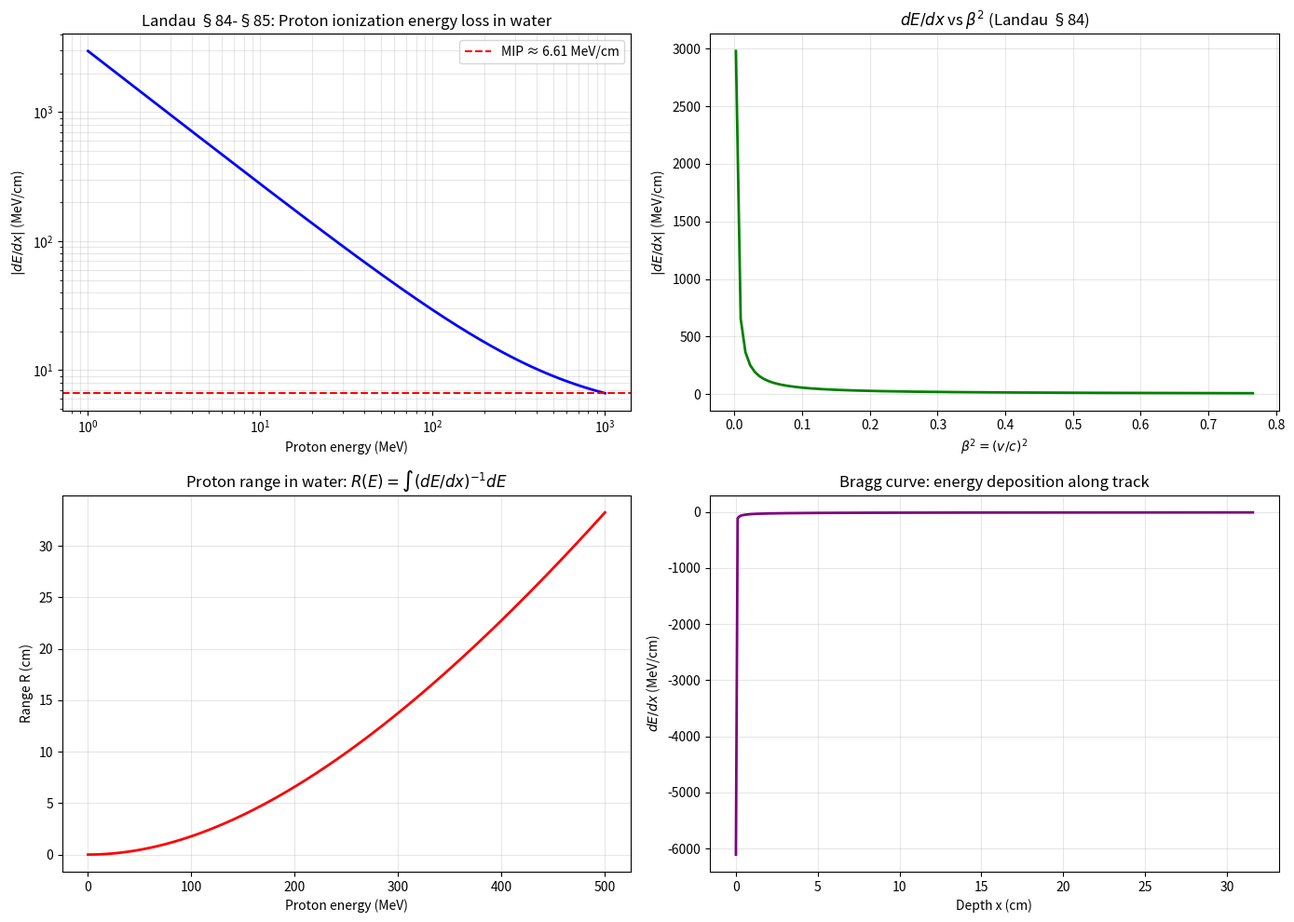

Write the Python code that produced this figure. (Note: this script raises an exception after producing the figure.)
"""
Landau & Lifshitz, Volume 8: Electrodynamics of Continuous Media
Chapter XII: Passage of Fast Particles Through Matter

Key equations (Landau §84-§86):
1. Ionization energy loss (Landau §84):
   -dE/dx = (4π e⁴ z² n / m v²) × [ln(2m v² / I) - v²/c² - δ - 2C²/z²]
   where n = electron density, I = mean excitation energy, z = projectile charge

2. For non-relativistic particle (Landau §84):
   dE/dx ∝ (z²/v²) × [ln(a v³ / z ω₀)]  where a ~ constant, ω₀ ~ atomic frequency

3. Bethe-Bloch formula (relativistic):
   -dE/dx = K × (z²/β²) × (Z/A) × [½ ln(2m_e c² β² γ² W_max / I²) - β² - δ/(2γ²)]

4. Range-energy relation: R(E) = ∫ (dE/dx)^{-1} dE

Landau §84: Ionisation losses by fast particles (non-relativistic case)
Landau §85: Ionisation losses (relativistic case)
Landau §86: Cherenkov radiation
"""

import numpy as np
import matplotlib.pyplot as plt
from scipy.integrate import cumulative_trapezoid


def ionization_energy_loss():
    """
    Compute ionization energy loss dE/dx for a charged particle traversing matter
    using the Landau/Bethe-Bloch formula (Landau §84-§85).

    Parameters:
    - z: projectile atomic number (charge in units of e)
    - v: particle velocity
    - Z, A: target material atomic number and mass number
    - n_e: electron density of target
    - I: mean excitation energy (~10 eV × Z)
    """
    # Physical constants
    c = 3e10  # cm/s
    e_charge = 4.803e-10  # esu
    m_e = 9.11e-28  # g
    m_p = 1.67e-24  # g

    # Material: liquid water (similar to biological tissue)
    rho = 1.0  # g/cm³
    Z_target = 7.3  # effective Z for H2O
    A_target = 18.0  # g/mol
    I_water = 75.0  # eV  (mean excitation energy for water)

    n_e = rho * 6.02e23 * Z_target / A_target  # electrons/cm³
    print(f"[landau_ch12] Electron density of water: n_e = {n_e:.2e} cm⁻³")

    # Particle: proton, various energies
    z = 1  # proton charge
    energies_MeV = np.linspace(1, 1000, 300)  # MeV
    gamma = lambda E, M: 1 + E / (M * 931.5)  # M in MeV/c²
    beta = lambda g: np.sqrt(1 - 1/g**2)
    v_cm_s = lambda b: b * c  # cm/s

    def bethe_bloch(E_MeV, z, Z_t, A_t, rho_t, I_eV, relativistic=False):
        """
        Simplified Bethe-Bloch formula for dE/dx in MeV/(g/cm²).
        Returns dE/dx in MeV·cm²/g.
        """
        M_p = 938.0  # MeV/c² for proton
        g = 1 + E_MeV / (M_p * 0.9315) if not relativistic else 1 + E_MeV / M_p
        b = np.sqrt(1 - 1/g**2)
        b2 = b**2
        gamma2 = g**2

        K = 0.307  # MeV·cm²/g  (4π N_A r_e² m_e c² / u)
        w_max = 2 * m_e * b2 * gamma2 / (1 + 2 * g * m_e / M_p + (m_e/M_p)**2) * 1e6  # eV

        # Shell corrections (approximate)
        C = 0.5 * Z_t**0.37 if Z_t > 2 else 0.0

        # Term: ln(2 m_e c² β² γ² w_max / I²) - 2β² - ...
        arg = (2 * 511e3 * b2 * gamma2 * w_max) / (I_eV**2)
        term = np.log(arg) - 2*b2

        dEdx = K * z**2 * Z_t / (A_t * b2) * term  # MeV·cm²/g
        return dEdx * rho_t  # MeV/cm

    dEdx = np.array([bethe_bloch(E, z, Z_target, A_target, rho, I_water)
                     for E in energies_MeV])

    fig, axes = plt.subplots(2, 2, figsize=(14, 10))

    # dE/dx vs energy
    ax = axes[0, 0]
    ax.plot(energies_MeV, -dEdx, 'b-', lw=2)
    ax.set_xlabel('Proton energy (MeV)')
    ax.set_ylabel(r'$|dE/dx|$ (MeV/cm)')
    ax.set_title(r'Landau §84-§85: Proton ionization energy loss in water')
    ax.set_xscale('log')
    ax.set_yscale('log')
    ax.grid(True, alpha=0.3, which='both')

    # Minimum ionizing particle (MIP)
    mip_idx = np.argmin(np.abs(dEdx))
    ax.axhline(np.abs(dEdx[mip_idx]), color='r', ls='--', lw=1.5,
               label=f'MIP ≈ {np.abs(dEdx[mip_idx]):.2f} MeV/cm')
    ax.legend()

    # Stopping power vs β²
    ax2 = axes[0, 1]
    gammas = [1 + E / 938.0 for E in energies_MeV]
    betas = [np.sqrt(1 - 1/g**2) for g in gammas]
    beta2 = np.array(betas)**2
    ax2.plot(beta2, -dEdx, 'g-', lw=2)
    ax2.set_xlabel(r'$\beta^2 = (v/c)^2$')
    ax2.set_ylabel(r'$|dE/dx|$ (MeV/cm)')
    ax2.set_title(r'$dE/dx$ vs $\beta^2$ (Landau §84)')
    ax2.grid(True, alpha=0.3)

    # Range-energy relation: R(E) = ∫ (dE/dx)^{-1} dE
    # Integrate from low energy up
    E_fine = np.linspace(0.5, 500, 200)  # MeV
    dEdx_fine = np.abs(np.array([bethe_bloch(E, z, Z_target, A_target, rho, I_water)
                                  for E in E_fine]))
    # Range in g/cm²
    range_g_cm2 = cumulative_trapezoid(1.0 / (dEdx_fine + 1e-10), E_fine, initial=0)
    range_cm = range_g_cm2 / rho

    ax3 = axes[1, 0]
    ax3.plot(E_fine, range_cm, 'r-', lw=2)
    ax3.set_xlabel('Proton energy (MeV)')
    ax3.set_ylabel('Range R (cm)')
    ax3.set_title(r'Proton range in water: $R(E) = \int (dE/dx)^{-1} dE$')
    ax3.grid(True, alpha=0.3)

    # Bragg curve: dE/dx along the particle track
    ax4 = axes[1, 1]
    R_max = range_cm[-1] * 0.95
    x_track = np.linspace(0, R_max, 300)
    # Interpolate dE/dx at each depth
    from scipy.interpolate import interp1d
    dEdx_interp = interp1d(range_cm[:len(dEdx_fine)], -dEdx_fine,
                           kind='cubic', bounds_error=False, fill_value=0)
    dEdx_at_x = dEdx_interp(x_track)
    ax4.plot(x_track, dEdx_at_x, 'purple', lw=2)
    ax4.set_xlabel('Depth x (cm)')
    ax4.set_ylabel(r'$dE/dx$ (MeV/cm)')
    ax4.set_title('Bragg curve: energy deposition along track')
    ax4.grid(True, alpha=0.3)

    plt.tight_layout()
    fname = '/home/ubuntu/.openclaw/workspace/textbooks/landau/code/landau_ch12_ionization.png'
    fig.savefig(fname, dpi=150)
    plt.close()
    print(f"[landau_ch12] MIP dE/dx = {np.abs(dEdx[mip_idx]):.2f} MeV/cm at E={energies_MeV[mip_idx]:.0f} MeV")
    print(f"[landau_ch12] Proton range at 100 MeV: R ≈ {interp1d(E_fine, range_cm)(100):.1f} cm")
    print(f"[landau_ch12] Plot saved.")


def cherenkov_radiation():
    """
    Cherenkov radiation condition (Landau §86).
    
    Cherenkov radiation is emitted when a charged particle travels
    faster than the phase velocity of light in the medium:
    
    cos θ_c = 1 / (β n(ω))
    
    Threshold: β > 1/n  →  v > c/n
    
    The spectrum (Landau Eq. 86.7):
    d²E/dx dω = (e² ω / c²) [1 - 1/(β² n²(ω))] × [n(ω) + ω dn/dω]
    
    For Cherenkov in water (n ≈ 1.33), threshold β = 1/1.33 ≈ 0.75
    i.e., E_thr = 938 MeV × (γ_thr - 1) = 938 × (1/√(1-0.565) - 1) ≈ 360 MeV
    """
    c = 3e10  # cm/s
    e_charge = 4.803e-10  # esu
    n_water = 1.33

    beta_thr = 1.0 / n_water
    gamma_thr = 1 / np.sqrt(1 - beta_thr**2)
    print(f"[landau_ch12] Cherenkov threshold: β_thr = {beta_thr:.4f}, γ_thr = {gamma_thr:.4f}")

    # Energy for electron and proton
    m_e_MeV = 0.511
    m_p_MeV = 938.0
    E_thr_e = m_e_MeV * (gamma_thr - 1)
    E_thr_p = m_p_MeV * (gamma_thr - 1)
    print(f"[landau_ch12] Cherenkov threshold energy:")
    print(f"[landau_ch12]   Electron: {E_thr_e:.1f} MeV")
    print(f"[landau_ch12]   Proton: {E_thr_p:.1f} MeV")

    # Cherenkov angle vs β
    betas = np.linspace(beta_thr + 0.001, 0.9999, 200)
    theta_c = np.arccos(1.0 / (betas * n_water)) * 180 / np.pi

    # Cherenkov spectrum dN/dλ ∝ 1/λ² × [1 - 1/(β²n²)]
    lambdas = np.linspace(300e-7, 700e-7, 200)  # 300-700 nm
    omega_cher = 2 * np.pi * c / (lambdas * 1e2)  # cm -> nm
    # For simplicity: spectrum ~ 1/λ² × sin²θ_c
    n_lambda = 1.33 * np.ones_like(lambdas)  # approximate constant n
    dN_dlambda = 1.0 / (lambdas * 1e7)**2  # ~1/λ²
    spectrum = dN_dlambda * np.sin(np.radians(theta_c[100]))**2 * np.ones_like(lambdas)

    fig, axes = plt.subplots(2, 2, figsize=(14, 10))

    ax = axes[0, 0]
    ax.plot(betas, theta_c, 'b-', lw=2)
    ax.axvline(beta_thr, color='r', ls='--', lw=1.5, label=f'β_thr={beta_thr:.3f}')
    ax.set_xlabel(r'$\beta = v/c$')
    ax.set_ylabel(r'Cherenkov angle $\theta_c$ (degrees)')
    ax.set_title(r'Landau §86: $\cos\theta_c = 1/(\beta n)$, $n_{water}=1.33$')
    ax.legend()
    ax.grid(True, alpha=0.3)

    ax2 = axes[0, 1]
    ax2.plot(lambdas * 1e7, spectrum / np.max(spectrum), 'purple', lw=2)
    ax2.set_xlabel(r'Wavelength $\lambda$ (nm)')
    ax2.set_ylabel(r'Normalized Cherenkov spectrum')
    ax2.set_title(r'Landau §86: Cherenkov emission spectrum $\propto 1/\lambda^2$')
    ax2.grid(True, alpha=0.3)

    # Energy loss per cm due to Cherenkov radiation
    ax3 = axes[1, 0]
    beta_range = np.linspace(beta_thr + 0.01, 0.999, 200)
    # dE/dx ∝ ω [1 - 1/(β²n²)] × (n + ω dn/dω) integrated over ω
    # Approximate: dE/dx_cher ∝ 1 - 1/(β² n²)
    dEdx_cher = 1 - 1 / (beta_range**2 * n_water**2)
    dEdx_cher = np.maximum(dEdx_cher, 0)
    ax3.plot(beta_range, dEdx_cher * 1e3, 'orange', lw=2)
    ax3.axvline(beta_thr, color='r', ls='--', lw=1.5, label=f'β_thr={beta_thr:.3f}')
    ax3.set_xlabel(r'$\beta = v/c$')
    ax3.set_ylabel(r'Cherenkov $dE/dx$ (arb. units)')
    ax3.set_title(r'Landau §86: Cherenkov energy loss $\propto [1-1/(\beta^2 n^2)]$')
    ax3.legend()
    ax3.grid(True, alpha=0.3)

    # Particle types: electrons and protons
    ax4 = axes[1, 1]
    E_e = np.linspace(E_thr_e + 0.1, 100, 200)
    E_p = np.linspace(E_thr_p + 1, 1000, 200)
    gamma_e = 1 + E_e / m_e_MeV
    gamma_p = 1 + E_p / m_p_MeV
    beta_e = np.sqrt(1 - 1/gamma_e**2)
    beta_p = np.sqrt(1 - 1/gamma_p**2)
    ax4.plot(E_e, beta_e, 'b-', lw=2, label='Electron')
    ax4.plot(E_p, beta_p, 'r-', lw=2, label='Proton')
    ax4.axhline(beta_thr, color='k', ls=':', lw=1, label=f'Cherenkov threshold β={beta_thr:.3f}')
    ax4.axvline(E_thr_e, color='b', ls='--', lw=1, label=f'E_thr_e={E_thr_e:.0f} MeV')
    ax4.axvline(E_thr_p, color='r', ls='--', lw=1, label=f'E_thr_p={E_thr_p:.0f} MeV')
    ax4.set_xlabel('Kinetic energy (MeV)')
    ax4.set_ylabel(r'$\beta = v/c$')
    ax4.set_title('Cherenkov threshold for electron and proton')
    ax4.legend(fontsize=8)
    ax4.grid(True, alpha=0.3)

    plt.tight_layout()
    fname = '/home/ubuntu/.openclaw/workspace/textbooks/landau/code/landau_ch12_cherenkov.png'
    fig.savefig(fname, dpi=150)
    plt.close()
    print(f"[landau_ch12] Plot saved.")


if __name__ == '__main__':
    ionization_energy_loss()
    cherenkov_radiation()
